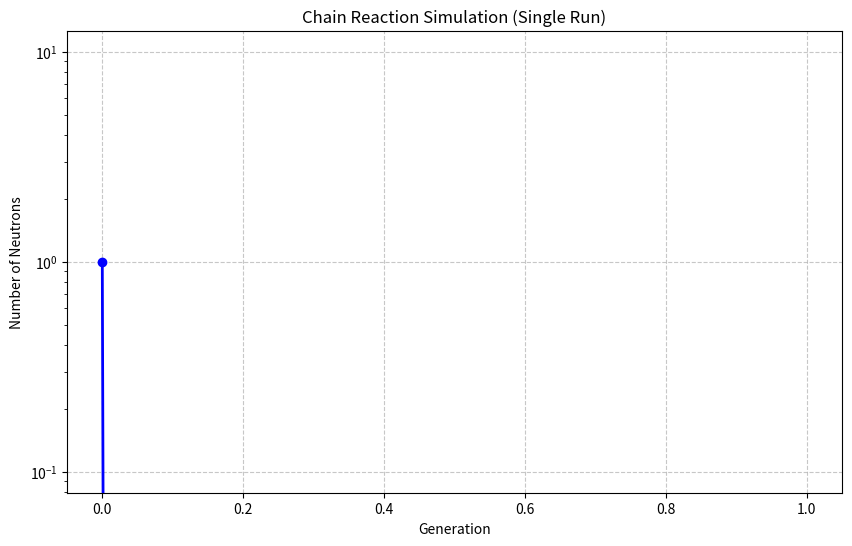
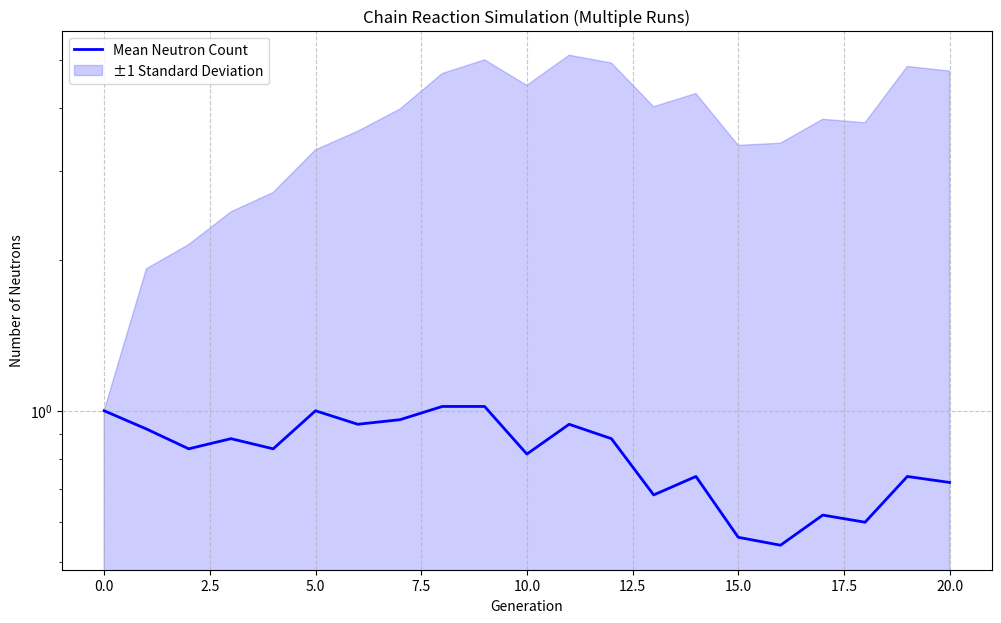

Source code (Python) for these figures, in order: (Note: this script raises an exception after producing the figures.)
import numpy as np
import matplotlib.pyplot as plt
import random
from collections import defaultdict

class ChainReactionSimulator:
    def __init__(self, initial_neutrons=1, capture_prob=0.3, fission_prob=0.5, nu=2.5, 
                 max_generations=20, max_neutrons=1e6):
        """
        初始化链式反应模拟器
        
        参数:
            initial_neutrons: 初始中子数
            capture_prob: 中子被俘获的概率(不引发裂变)
            fission_prob: 中子引发裂变的概率(需要满足 capture_prob + fission_prob <= 1)
            nu: 每次裂变释放的平均中子数
            max_generations: 最大模拟代际数
            max_neutrons: 中子数上限(防止数值爆炸)
        """
        self.initial_neutrons = initial_neutrons
        self.capture_prob = capture_prob
        self.fission_prob = fission_prob
        self.nu = nu
        self.max_generations = max_generations
        self.max_neutrons = max_neutrons
        
        # 验证概率总和不超过1
        assert (capture_prob + fission_prob) <= 1.0, "俘获概率和裂变概率总和不能超过1"
        
        # 逃逸概率 = 1 - capture_prob - fission_prob
        self.escape_prob = 1 - capture_prob - fission_prob
    
    def simulate(self):
        """运行链式反应模拟"""
        neutron_counts = []
        current_neutrons = self.initial_neutrons
        neutron_counts.append(current_neutrons)
        
        for generation in range(1, self.max_generations + 1):
            new_neutrons = 0
            
            # 对当前代每个中子进行模拟
            for _ in range(current_neutrons):
                fate = random.random()  # 决定中子的命运
                
                if fate < self.capture_prob:
                    # 中子被俘获，不产生新中子
                    pass
                elif fate < self.capture_prob + self.fission_prob:
                    # 中子引发裂变，产生nu个新中子(取整数)
                    new_neutrons += int(round(self.nu))
                # else: 中子逃逸，不产生新中子
            
            # 更新中子数
            current_neutrons = new_neutrons
            neutron_counts.append(current_neutrons)
            
            # 检查终止条件
            if current_neutrons <= 0:
                print(f"链式反应在第{generation}代终止")
                break
            if current_neutrons >= self.max_neutrons:
                print(f"链式反应在第{generation}代达到中子数上限")
                break
        
        return neutron_counts
    
    def multi_simulation(self, num_simulations=100):
        """多次运行模拟，返回统计结果"""
        all_results = []
        for _ in range(num_simulations):
            result = self.simulate()
            all_results.append(result)
        
        # 找到最长的结果以便对齐
        max_length = max(len(r) for r in all_results)
        
        # 填充短的结果使其长度一致
        padded_results = []
        for r in all_results:
            if len(r) < max_length:
                padded = r + [0] * (max_length - len(r))
                padded_results.append(padded)
            else:
                padded_results.append(r)
        
        # 计算统计量
        mean_counts = np.mean(padded_results, axis=0)
        std_counts = np.std(padded_results, axis=0)
        
        return {
            'all_results': all_results,
            'mean_counts': mean_counts,
            'std_counts': std_counts,
            'max_length': max_length
        }


def plot_single_simulation(counts):
    """绘制单次模拟结果"""
    plt.figure(figsize=(10, 6))
    plt.plot(counts, 'b-o', linewidth=2, markersize=6)
    plt.xlabel('Generation')
    plt.ylabel('Number of Neutrons')
    plt.title('Chain Reaction Simulation (Single Run)')
    plt.grid(True, linestyle='--', alpha=0.7)
    plt.yscale('log')
    plt.show()


def plot_multi_simulation(results):
    """绘制多次模拟的统计结果"""
    mean_counts = results['mean_counts']
    std_counts = results['std_counts']
    generations = np.arange(len(mean_counts))
    
    plt.figure(figsize=(12, 7))
    
    # 绘制均值
    plt.plot(generations, mean_counts, 'b-', linewidth=2, label='Mean Neutron Count')
    
    # 绘制标准差范围
    plt.fill_between(generations, 
                    mean_counts - std_counts, 
                    mean_counts + std_counts, 
                    color='blue', alpha=0.2, label='±1 Standard Deviation')
    
    plt.xlabel('Generation')
    plt.ylabel('Number of Neutrons')
    plt.title('Chain Reaction Simulation (Multiple Runs)')
    plt.grid(True, linestyle='--', alpha=0.7)
    plt.yscale('log')
    plt.legend()
    plt.show()


def analyze_parameters():
    """分析不同参数对链式反应的影响"""
    # 基准参数
    base_params = {
        'initial_neutrons': 1,
        'capture_prob': 0.3,
        'fission_prob': 0.5,
        'nu': 2.5,
        'max_generations': 20,
        'num_simulations': 50
    }
    
    # 测试不同参数
    param_variations = [
        {'capture_prob': 0.2, 'fission_prob': 0.7},  # 更易裂变
        {'capture_prob': 0.4, 'fission_prob': 0.4},  # 更难裂变
        {'nu': 2.0},  # 每次裂变产生较少中子
        {'nu': 3.0},  # 每次裂变产生较多中子
        {'capture_prob': 0.35, 'fission_prob': 0.35, 'nu': 2.8},  # 综合变化
    ]
    
    plt.figure(figsize=(14, 8))
    
    # 绘制基准情况
    simulator = ChainReactionSimulator(**base_params)
    base_results = simulator.multi_simulation(base_params['num_simulations'])
    plt.plot(base_results['mean_counts'], 'k-', linewidth=3, label='Base Case')
    
    # 绘制参数变化情况
    for i, params in enumerate(param_variations):
        # 合并参数
        current_params = base_params.copy()
        current_params.update(params)
        
        # 运行模拟
        simulator = ChainReactionSimulator(
            initial_neutrons=current_params['initial_neutrons'],
            capture_prob=current_params['capture_prob'],
            fission_prob=current_params['fission_prob'],
            nu=current_params['nu'],
            max_generations=current_params['max_generations']
        )
        results = simulator.multi_simulation(current_params['num_simulations'])
        
        # 生成标签
        label_parts = []
        for k, v in params.items():
            if k in ['capture_prob', 'fission_prob']:
                label_parts.append(f"{k}={v:.2f}")
            else:
                label_parts.append(f"{k}={v}")
        label = ", ".join(label_parts)
        
        # 绘制结果
        plt.plot(results['mean_counts'], '--', linewidth=2, label=label)
    
    plt.xlabel('Generation')
    plt.ylabel('Number of Neutrons (Mean)')
    plt.title('Chain Reaction Simulation with Different Parameters')
    plt.grid(True, linestyle='--', alpha=0.7)
    plt.yscale('log')
    plt.legend(bbox_to_anchor=(1.05, 1), loc='upper left')
    plt.tight_layout()
    plt.show()


def criticality_analysis():
    """分析临界条件"""
    # 定义参数范围
    fission_probs = np.linspace(0.1, 0.7, 20)
    nus = np.linspace(1.5, 3.5, 20)
    
    # 固定其他参数
    initial_neutrons = 1
    capture_prob = 0.3
    max_generations = 20
    num_simulations = 20
    
    # 存储结果
    results = np.zeros((len(fission_probs), len(nus)))
    
    for i, fp in enumerate(fission_probs):
        for j, nu in enumerate(nus):
            # 计算有效增殖因子 k = fission_prob * nu / (capture_prob + fission_prob)
            # 但我们将通过模拟来观察实际行为
            
            simulator = ChainReactionSimulator(
                initial_neutrons=initial_neutrons,
                capture_prob=capture_prob,
                fission_prob=fp,
                nu=nu,
                max_generations=max_generations
            )
            
            # 运行多次模拟
            multi_results = simulator.multi_simulation(num_simulations)
            
            # 计算最终代的中子数均值
            final_counts = [r[-1] for r in multi_results['all_results']]
            mean_final = np.mean(final_counts)
            
            # 判断反应是否持续(临界状态)
            if mean_final > 1.0:
                results[i, j] = 1  # 超临界
            elif mean_final > 0.1:
                results[i, j] = 0.5  # 临界
            else:
                results[i, j] = 0  # 次临界
    
    # 绘制临界状态图
    plt.figure(figsize=(10, 8))
    plt.imshow(results, extent=[nus[0], nus[-1], fission_probs[-1], fission_probs[0]], 
              cmap='RdYlGn', aspect='auto')
    plt.colorbar(label='Reaction State (0=subcritical, 0.5=critical, 1=supercritical)')
    plt.xlabel('Neutrons per fission (nu)')
    plt.ylabel('Fission probability')
    plt.title('Criticality Analysis of Chain Reaction')
    
    # 计算理论临界线 k = fission_prob * nu / (capture_prob + fission_prob) = 1
    theoretical_nu = (capture_prob + fission_probs) / fission_probs
    plt.plot(theoretical_nu, fission_probs, 'k--', linewidth=2, label='Theoretical Criticality')
    
    plt.legend()
    plt.show()


if __name__ == "__main__":
    print("链式反应模拟程序")
    
    # 示例模拟
    simulator = ChainReactionSimulator(
        initial_neutrons=1,
        capture_prob=0.3,
        fission_prob=0.5,
        nu=2.5,
        max_generations=20
    )
    
    # 单次模拟
    print("\n运行单次模拟...")
    counts = simulator.simulate()
    plot_single_simulation(counts)
    
    # 多次模拟
    print("\n运行多次模拟并计算统计量...")
    multi_results = simulator.multi_simulation(100)
    plot_multi_simulation(multi_results)
    
    # 参数分析
    print("\n分析不同参数对链式反应的影响...")
    analyze_parameters()
    
    # 临界分析
    print("\n进行临界条件分析...")
    criticality_analysis()
